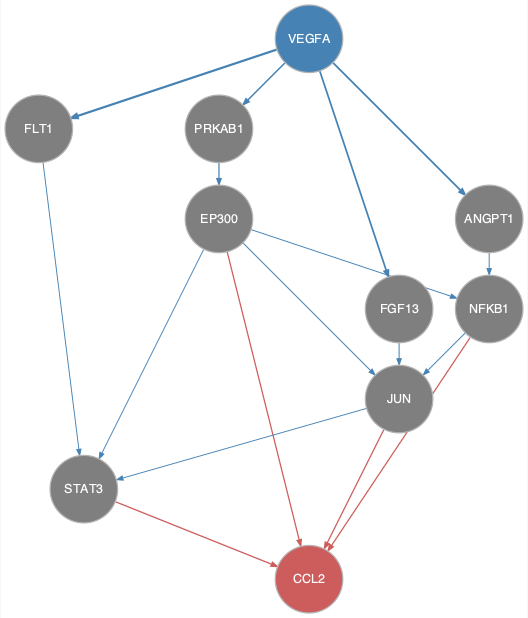

The table this chart was drawn from, first rows:
from	to
ANGPT1	NFKB1
EP300	JUN
EP300	NFKB1
EP300	STAT3
FGF13	JUN
FLT1	STAT3
JUN	STAT3
NFKB1	JUN
PRKAB1	EP300
VEGFA	ANGPT1
VEGFA	FGF13
VEGFA	FLT1
VEGFA	PRKAB1
EP300	CCL2
JUN	CCL2
NFKB1	CCL2
STAT3	CCL2
